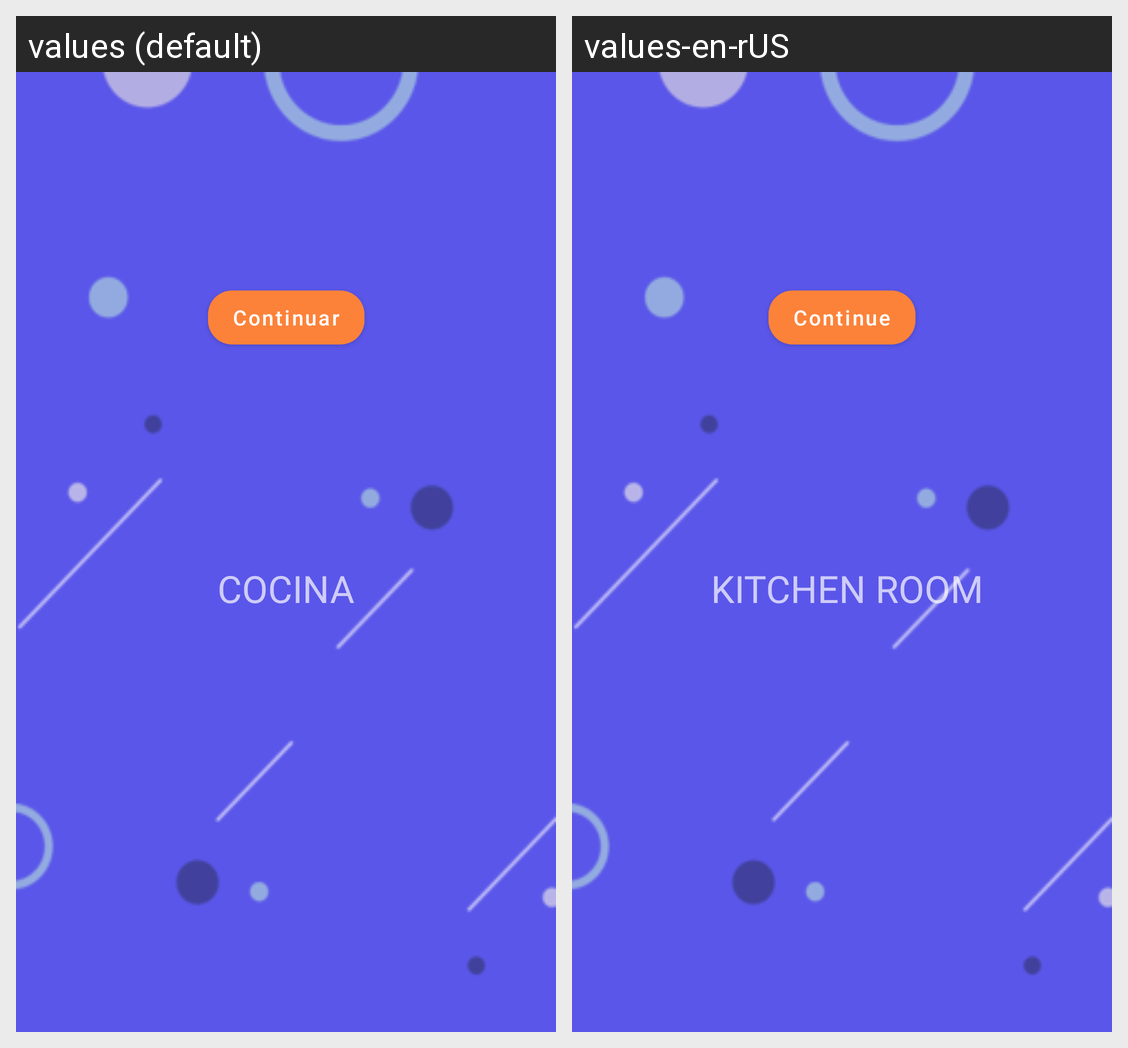

Translations of the strings shown on this Android screen, per locale in the grid:
Android screen res/layout/fragment_lista_elementos_categoria.xml rendered under 2 locales, left to right: values (default), values-en-rUS. Device: Nexus 5 (rendered at 1080×1920; each locale shown at half size, 540×960, under a caption strip naming it); theme Theme.StockerInv.
Strings drawn on this screen, with the default value and each locale's value (text and hints the layout hard-codes, and strings that could not be matched under every locale, appear in the picture but are not listed):

categoria_cocina
  values: Cocina
  values-en-rUS:  Kitchen room

continuar
  values: Continuar
  values-en-rUS: Continue
